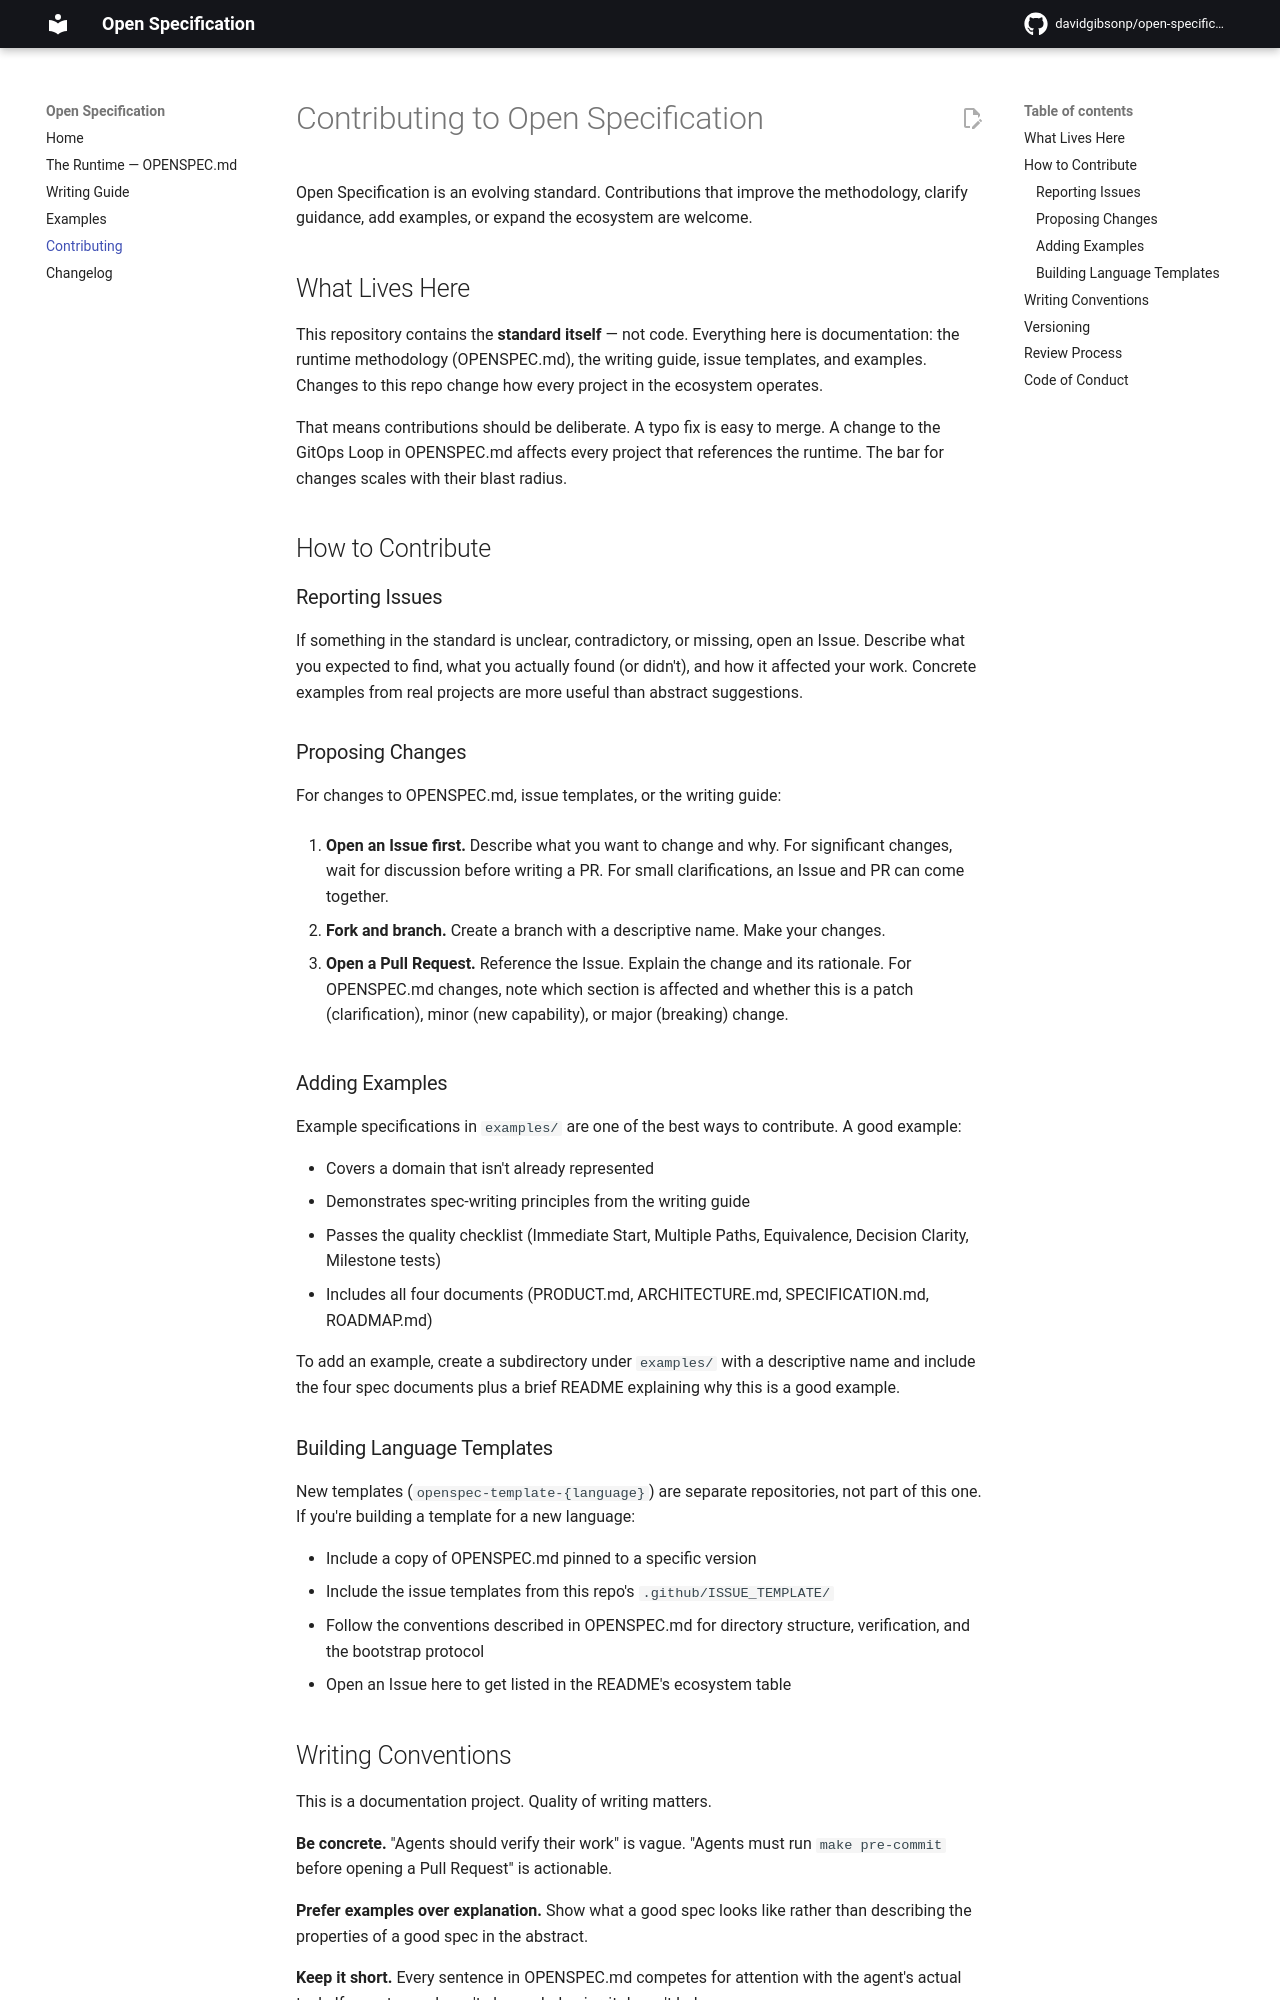

repository: davidgibsonp/open-specification · page: contributing/index.html · generator: mkdocs

# Contributing to Open Specification

Open Specification is an evolving standard. Contributions that improve the methodology,
clarify guidance, add examples, or expand the ecosystem are welcome.

## What Lives Here

This repository contains the **standard itself** — not code. Everything here is
documentation: the runtime methodology (OPENSPEC.md), the writing guide, issue
templates, and examples. Changes to this repo change how every project in the
ecosystem operates.

That means contributions should be deliberate. A typo fix is easy to merge. A change
to the GitOps Loop in OPENSPEC.md affects every project that references the runtime.
The bar for changes scales with their blast radius.

## How to Contribute

### Reporting Issues

If something in the standard is unclear, contradictory, or missing, open an Issue.
Describe what you expected to find, what you actually found (or didn't), and how it
affected your work. Concrete examples from real projects are more useful than abstract
suggestions.

### Proposing Changes

For changes to OPENSPEC.md, issue templates, or the writing guide:

1. **Open an Issue first.** Describe what you want to change and why. For significant
   changes, wait for discussion before writing a PR. For small clarifications, an
   Issue and PR can come together.

2. **Fork and branch.** Create a branch with a descriptive name. Make your changes.

3. **Open a Pull Request.** Reference the Issue. Explain the change and its rationale.
   For OPENSPEC.md changes, note which section is affected and whether this is a
   patch (clarification), minor (new capability), or major (breaking) change.

### Adding Examples

Example specifications in `examples/` are one of the best ways to contribute. A good
example:

- Covers a domain that isn't already represented
- Demonstrates spec-writing principles from the writing guide
- Passes the quality checklist (Immediate Start, Multiple Paths, Equivalence,
  Decision Clarity, Milestone tests)
- Includes all four documents (PRODUCT.md, ARCHITECTURE.md, SPECIFICATION.md, ROADMAP.md)

To add an example, create a subdirectory under `examples/` with a descriptive name
and include the four spec documents plus a brief README explaining why this is a
good example.

### Building Language Templates

New templates (`openspec-template-{language}`) are separate repositories, not part of
this one. If you're building a template for a new language:

- Include a copy of OPENSPEC.md pinned to a specific version
- Include the issue templates from this repo's `.github/ISSUE_TEMPLATE/`
- Follow the conventions described in OPENSPEC.md for directory structure, verification,
  and the bootstrap protocol
- Open an Issue here to get listed in the README's ecosystem table
